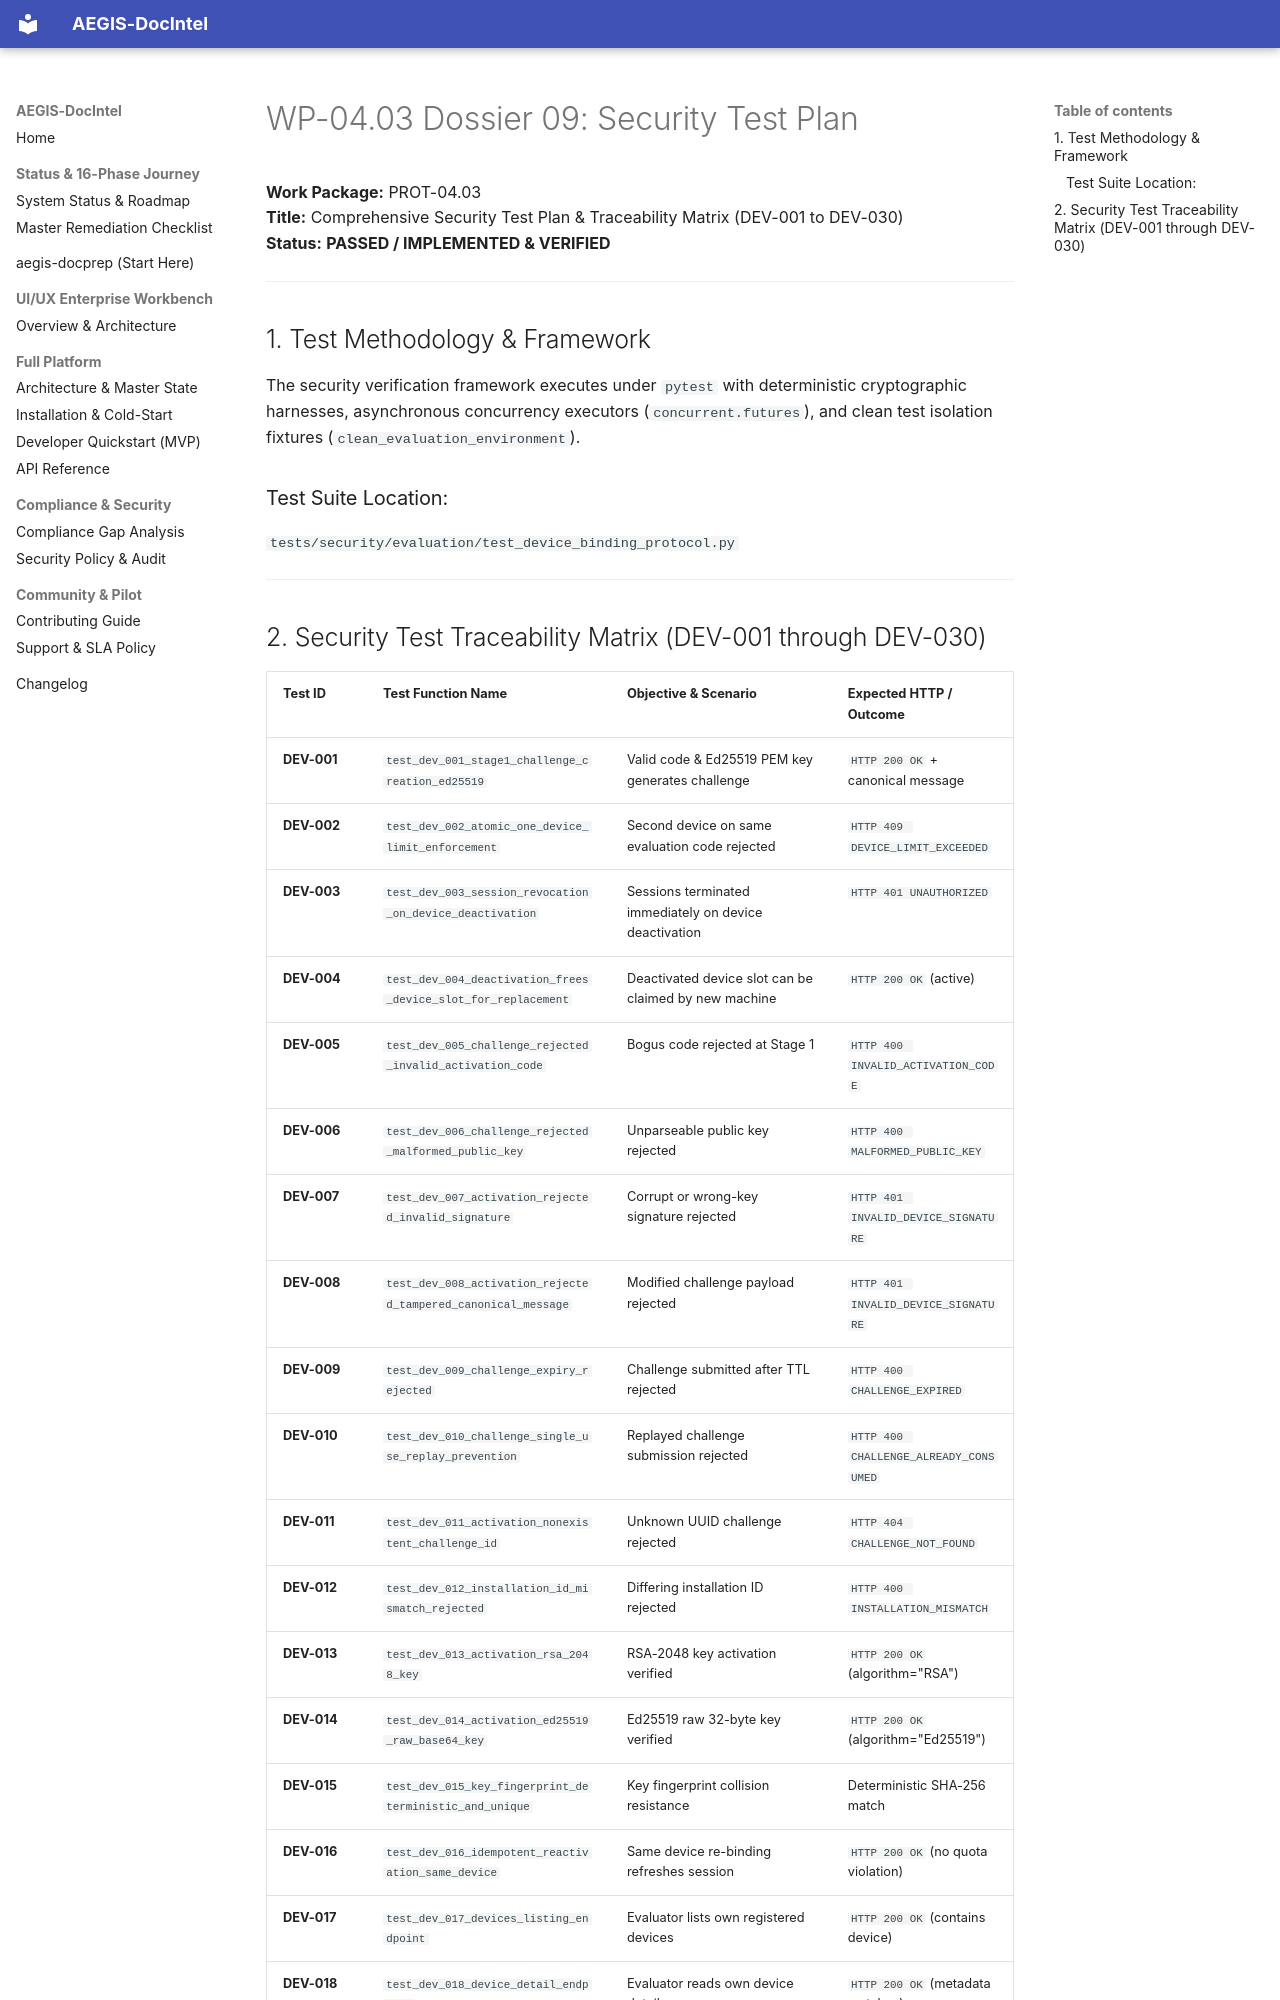

repository: SahilKhutey/AEGIS-DocIntel · page: distribution/prot-04-auth-licensing/wp-04-03-device-binding/09_SECURITY_TEST_PLAN/index.html · generator: mkdocs

# WP-04.03 Dossier 09: Security Test Plan

**Work Package:** PROT-04.03  
**Title:** Comprehensive Security Test Plan & Traceability Matrix (DEV-001 to DEV-030)  
**Status:** **PASSED / IMPLEMENTED & VERIFIED**  

---

## 1. Test Methodology & Framework

The security verification framework executes under `pytest` with deterministic cryptographic harnesses, asynchronous concurrency executors (`concurrent.futures`), and clean test isolation fixtures (`clean_evaluation_environment`).

### Test Suite Location:
`tests/security/evaluation/test_device_binding_protocol.py`

---
